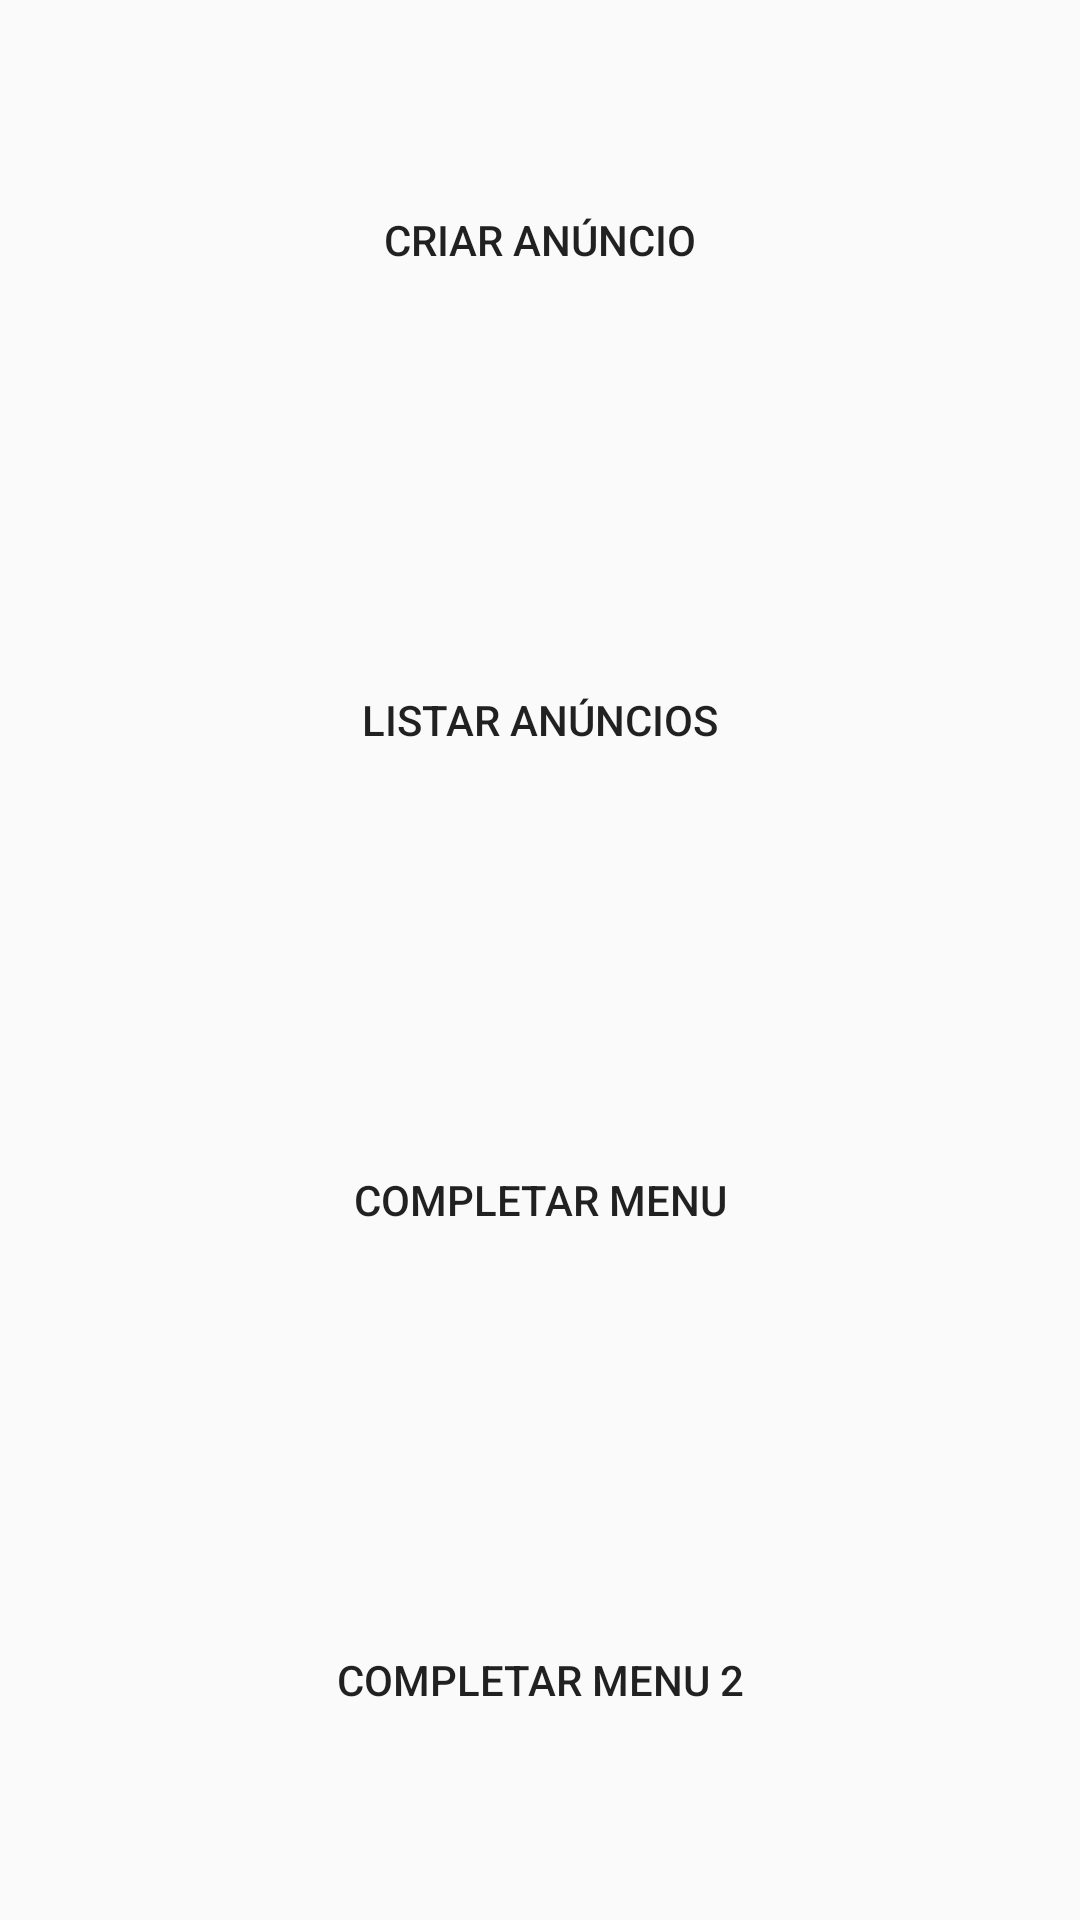

Write the Android layout XML for this screen, with the resource values it uses.
<!-- AndroidManifest.xml: application theme AppTheme -->
<!-- res/layout/activity_main.xml -->
<?xml version="1.0" encoding="utf-8"?>
<LinearLayout xmlns:android="http://schemas.android.com/apk/res/android"
    xmlns:app="http://schemas.android.com/apk/res-auto"
    xmlns:tools="http://schemas.android.com/tools"
    android:layout_width="match_parent"
    android:layout_height="match_parent"
    android:orientation="horizontal"
    tools:context="jeancarlos.projetofinal.MainActivity">

    <LinearLayout
        android:orientation="vertical"
        android:layout_width="match_parent"
        android:layout_height="match_parent">

        <Button
            android:id="@+id/btn_criar_anuncios"
            android:layout_width="match_parent"
            android:layout_height="100dp"
            android:layout_weight="1"
            android:layout_column="0"
            android:layout_margin="6dp"
            android:layout_row="0"
            android:width="150dp"
            android:background="@color/colorWhite"
            android:text="Criar Anúncio" />


        <Button
            android:id="@+id/btn_listar_anuncios"
            android:layout_width="match_parent"
            android:layout_height="100dp"
            android:layout_column="1"
            android:layout_weight="1"
            android:layout_margin="6dp"
            android:layout_row="0"
            android:width="150dp"
            android:background="@color/colorWhite"
            android:text="Listar Anúncios" />

        <Button
            android:id="@+id/btn_new_clients"
            android:layout_width="match_parent"
            android:layout_height="100dp"
            android:layout_column="1"
            android:layout_weight="1"
            android:layout_margin="6dp"
            android:layout_row="1"
            android:width="150dp"
            android:background="@color/colorWhite"
            android:text="Completar Menu" />

        <Button
            android:id="@+id/btn_new_clients2"
            android:layout_width="match_parent"
            android:layout_height="100dp"
            android:layout_column="1"
            android:layout_weight="1"
            android:layout_margin="6dp"
            android:layout_row="1"
            android:width="150dp"
            android:background="@color/colorWhite"
            android:text="Completar Menu 2" />

    </LinearLayout>


</LinearLayout>
<!-- resources referenced by this layout -->
<resources>
  <style name="AppTheme" parent="Theme.AppCompat.Light.DarkActionBar">
          
          <item name="colorPrimary">@color/colorPrimary</item>
          <item name="colorPrimaryDark">@color/colorPrimaryDark</item>
          <item name="colorAccent">@color/colorAccent</item>
      </style>
  <!-- not gathered from this repository: default colours our renderer supplied (Android Studio template values) -->
  <color name="colorPrimary">#FF6200EE</color>
  <color name="colorPrimaryDark">#FF3700B3</color>
  <color name="colorAccent">#FF03DAC5</color>
</resources>
